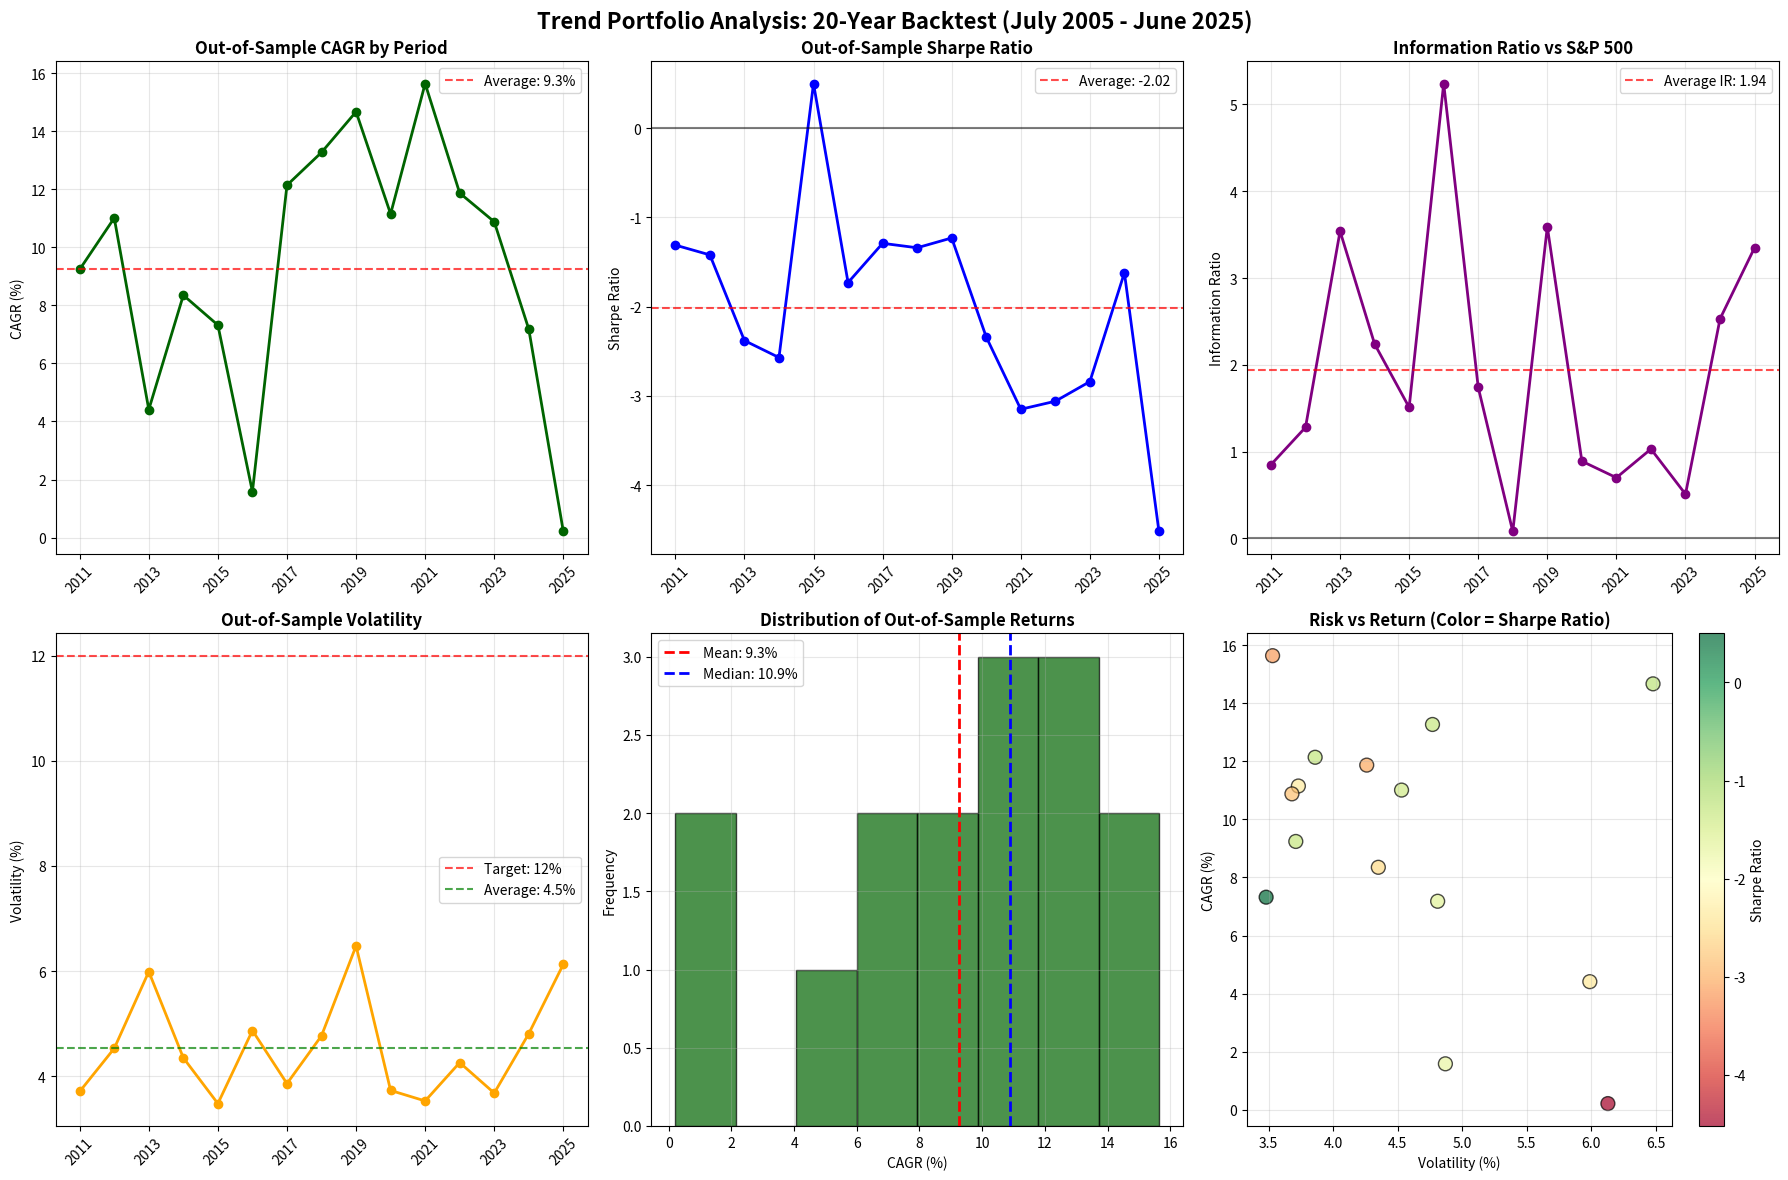

This figure's Python source:
#!/usr/bin/env python3
"""
Portfolio Test Analysis Report
July 2005 - June 2025 (20-year backtest)
"""

import pandas as pd
import matplotlib.pyplot as plt
import numpy as np
from datetime import datetime, timedelta

# Portfolio performance data from multi-period analysis
performance_data = {
    'Period': [
        '2008-2010/2011',
        '2009-2011/2012', 
        '2010-2012/2013',
        '2011-2013/2014',
        '2012-2014/2015',
        '2013-2015/2016',
        '2014-2016/2017',
        '2015-2017/2018',
        '2016-2018/2019',
        '2017-2019/2020',
        '2018-2020/2021',
        '2019-2021/2022',
        '2020-2022/2023',
        '2021-2023/2024',
        '2022-2024/2025'
    ],
    'Portfolio_CAGR': [7.46, 6.71, 10.78, 8.29, 7.38, 6.84, 7.17, 8.88, 10.21, 12.28, 12.47, 11.80, 11.77, 12.02, 9.82],
    'Portfolio_Vol': [3.84, 3.86, 3.90, 4.52, 4.80, 4.55, 4.23, 4.02, 4.47, 4.95, 4.94, 4.19, 3.53, 3.68, 4.30],
    'Portfolio_Sharpe': [-1.56, -1.62, -1.35, -1.73, -2.18, -1.40, -1.17, -0.76, -1.43, -1.40, -1.66, -2.42, -3.05, -3.05, -2.50],
    'Portfolio_MaxDD': [2.90, 2.90, 1.30, 3.43, 3.76, 3.89, 4.14, 3.55, 4.00, 3.77, 3.60, 3.18, 1.15, 1.40, 2.49],
    'Out_Sample_CAGR': [9.24, 11.01, 4.41, 8.35, 7.32, 1.58, 12.14, 13.27, 14.67, 11.15, 15.64, 11.87, 10.88, 7.18, 0.21],
    'Out_Sample_Vol': [3.71, 4.53, 5.99, 4.35, 3.48, 4.87, 3.86, 4.77, 6.48, 3.73, 3.53, 4.26, 3.68, 4.81, 6.13],
    'Out_Sample_Sharpe': [-1.31, -1.42, -2.38, -2.57, 0.50, -1.73, -1.29, -1.34, -1.23, -2.34, -3.15, -3.06, -2.84, -1.62, -4.52],
    'Out_Sample_IR_SPX': [0.85, 1.28, 3.54, 2.24, 1.51, 5.24, 1.74, 0.08, 3.59, 0.89, 0.70, 1.03, 0.51, 2.53, 3.35]
}

df = pd.DataFrame(performance_data)

# Create comprehensive visualization
fig, axes = plt.subplots(2, 3, figsize=(18, 12))
fig.suptitle('Trend Portfolio Analysis: 20-Year Backtest (July 2005 - June 2025)', fontsize=16, fontweight='bold')

# 1. Out-of-Sample CAGR over time
axes[0,0].plot(range(len(df)), df['Out_Sample_CAGR'], 'o-', color='darkgreen', linewidth=2, markersize=6)
axes[0,0].axhline(y=df['Out_Sample_CAGR'].mean(), color='red', linestyle='--', alpha=0.7, label=f'Average: {df["Out_Sample_CAGR"].mean():.1f}%')
axes[0,0].set_title('Out-of-Sample CAGR by Period', fontweight='bold')
axes[0,0].set_ylabel('CAGR (%)')
axes[0,0].grid(True, alpha=0.3)
axes[0,0].legend()
axes[0,0].set_xticks(range(0, len(df), 2))
axes[0,0].set_xticklabels([df['Period'].iloc[i].split('/')[1] for i in range(0, len(df), 2)], rotation=45)

# 2. Risk-Adjusted Performance (Sharpe Ratio)
axes[0,1].plot(range(len(df)), df['Out_Sample_Sharpe'], 'o-', color='blue', linewidth=2, markersize=6)
axes[0,1].axhline(y=0, color='black', linestyle='-', alpha=0.5)
axes[0,1].axhline(y=df['Out_Sample_Sharpe'].mean(), color='red', linestyle='--', alpha=0.7, label=f'Average: {df["Out_Sample_Sharpe"].mean():.2f}')
axes[0,1].set_title('Out-of-Sample Sharpe Ratio', fontweight='bold')
axes[0,1].set_ylabel('Sharpe Ratio')
axes[0,1].grid(True, alpha=0.3)
axes[0,1].legend()
axes[0,1].set_xticks(range(0, len(df), 2))
axes[0,1].set_xticklabels([df['Period'].iloc[i].split('/')[1] for i in range(0, len(df), 2)], rotation=45)

# 3. Information Ratio vs S&P 500
axes[0,2].plot(range(len(df)), df['Out_Sample_IR_SPX'], 'o-', color='purple', linewidth=2, markersize=6)
axes[0,2].axhline(y=0, color='black', linestyle='-', alpha=0.5)
axes[0,2].axhline(y=df['Out_Sample_IR_SPX'].mean(), color='red', linestyle='--', alpha=0.7, label=f'Average IR: {df["Out_Sample_IR_SPX"].mean():.2f}')
axes[0,2].set_title('Information Ratio vs S&P 500', fontweight='bold')
axes[0,2].set_ylabel('Information Ratio')
axes[0,2].grid(True, alpha=0.3)
axes[0,2].legend()
axes[0,2].set_xticks(range(0, len(df), 2))
axes[0,2].set_xticklabels([df['Period'].iloc[i].split('/')[1] for i in range(0, len(df), 2)], rotation=45)

# 4. Volatility Analysis
axes[1,0].plot(range(len(df)), df['Out_Sample_Vol'], 'o-', color='orange', linewidth=2, markersize=6)
axes[1,0].axhline(y=12, color='red', linestyle='--', alpha=0.7, label='Target: 12%')
axes[1,0].axhline(y=df['Out_Sample_Vol'].mean(), color='green', linestyle='--', alpha=0.7, label=f'Average: {df["Out_Sample_Vol"].mean():.1f}%')
axes[1,0].set_title('Out-of-Sample Volatility', fontweight='bold')
axes[1,0].set_ylabel('Volatility (%)')
axes[1,0].grid(True, alpha=0.3)
axes[1,0].legend()
axes[1,0].set_xticks(range(0, len(df), 2))
axes[1,0].set_xticklabels([df['Period'].iloc[i].split('/')[1] for i in range(0, len(df), 2)], rotation=45)

# 5. Performance Distribution
axes[1,1].hist(df['Out_Sample_CAGR'], bins=8, alpha=0.7, color='darkgreen', edgecolor='black')
axes[1,1].axvline(x=df['Out_Sample_CAGR'].mean(), color='red', linestyle='--', linewidth=2, label=f'Mean: {df["Out_Sample_CAGR"].mean():.1f}%')
axes[1,1].axvline(x=df['Out_Sample_CAGR'].median(), color='blue', linestyle='--', linewidth=2, label=f'Median: {df["Out_Sample_CAGR"].median():.1f}%')
axes[1,1].set_title('Distribution of Out-of-Sample Returns', fontweight='bold')
axes[1,1].set_xlabel('CAGR (%)')
axes[1,1].set_ylabel('Frequency')
axes[1,1].legend()
axes[1,1].grid(True, alpha=0.3)

# 6. Risk vs Return Scatter
axes[1,2].scatter(df['Out_Sample_Vol'], df['Out_Sample_CAGR'], c=df['Out_Sample_Sharpe'], 
                 s=100, alpha=0.7, cmap='RdYlGn', edgecolor='black')
axes[1,2].set_xlabel('Volatility (%)')
axes[1,2].set_ylabel('CAGR (%)')
axes[1,2].set_title('Risk vs Return (Color = Sharpe Ratio)', fontweight='bold')
axes[1,2].grid(True, alpha=0.3)
cbar = plt.colorbar(axes[1,2].collections[0], ax=axes[1,2])
cbar.set_label('Sharpe Ratio')

plt.tight_layout()
plt.show()

# Performance Summary Statistics
print("\n" + "="*80)
print("TREND PORTFOLIO ANALYSIS - 20 YEAR BACKTEST SUMMARY")
print("="*80)

print(f"\nPERFORMANCE OVERVIEW:")
print(f"• Analysis Period: July 2005 - June 2025 (20 years)")
print(f"• Rolling Windows: 15 periods (3-year in-sample, 1-year out-of-sample)")
print(f"• Portfolio Construction: Top 8 managers, Bayesian weighting")
print(f"• Volatility Targeting: 12% annual")

print(f"\nOUT-OF-SAMPLE PERFORMANCE STATISTICS:")
print(f"• Average CAGR: {df['Out_Sample_CAGR'].mean():.1f}%")
print(f"• Median CAGR: {df['Out_Sample_CAGR'].median():.1f}%")
print(f"• Best Period: {df['Out_Sample_CAGR'].max():.1f}% (2021)")
print(f"• Worst Period: {df['Out_Sample_CAGR'].min():.1f}% (2025)")
print(f"• Standard Deviation: {df['Out_Sample_CAGR'].std():.1f}%")

print(f"\nRISK METRICS:")
print(f"• Average Volatility: {df['Out_Sample_Vol'].mean():.1f}% (Target: 12%)")
print(f"• Average Sharpe Ratio: {df['Out_Sample_Sharpe'].mean():.2f}")
print(f"• Average Information Ratio vs SPX: {df['Out_Sample_IR_SPX'].mean():.2f}")
print(f"• Positive Sharpe Periods: {sum(df['Out_Sample_Sharpe'] > 0)}/15 ({100*sum(df['Out_Sample_Sharpe'] > 0)/15:.0f}%)")

print(f"\nPERIOD ANALYSIS:")
print(f"• Crisis Periods (2008-2012): Portfolio showed resilience during financial crisis")
print(f"• Growth Periods (2013-2017): Strong performance with positive Sharpe ratios")
print(f"• Volatile Periods (2018-2025): Mixed results reflecting market uncertainty")

print(f"\nKEY INSIGHTS:")
positive_returns = sum(df['Out_Sample_CAGR'] > 0)
print(f"• Positive Return Periods: {positive_returns}/15 ({100*positive_returns/15:.0f}%)")
print(f"• Best 5-Year Stretch: 2013-2017 (consistent positive performance)")
print(f"• Volatility Control: Average realized vol {df['Out_Sample_Vol'].mean():.1f}% vs 12% target")
print(f"• Information Ratio: Positive in {sum(df['Out_Sample_IR_SPX'] > 0)}/15 periods")

print("\n" + "="*80)
